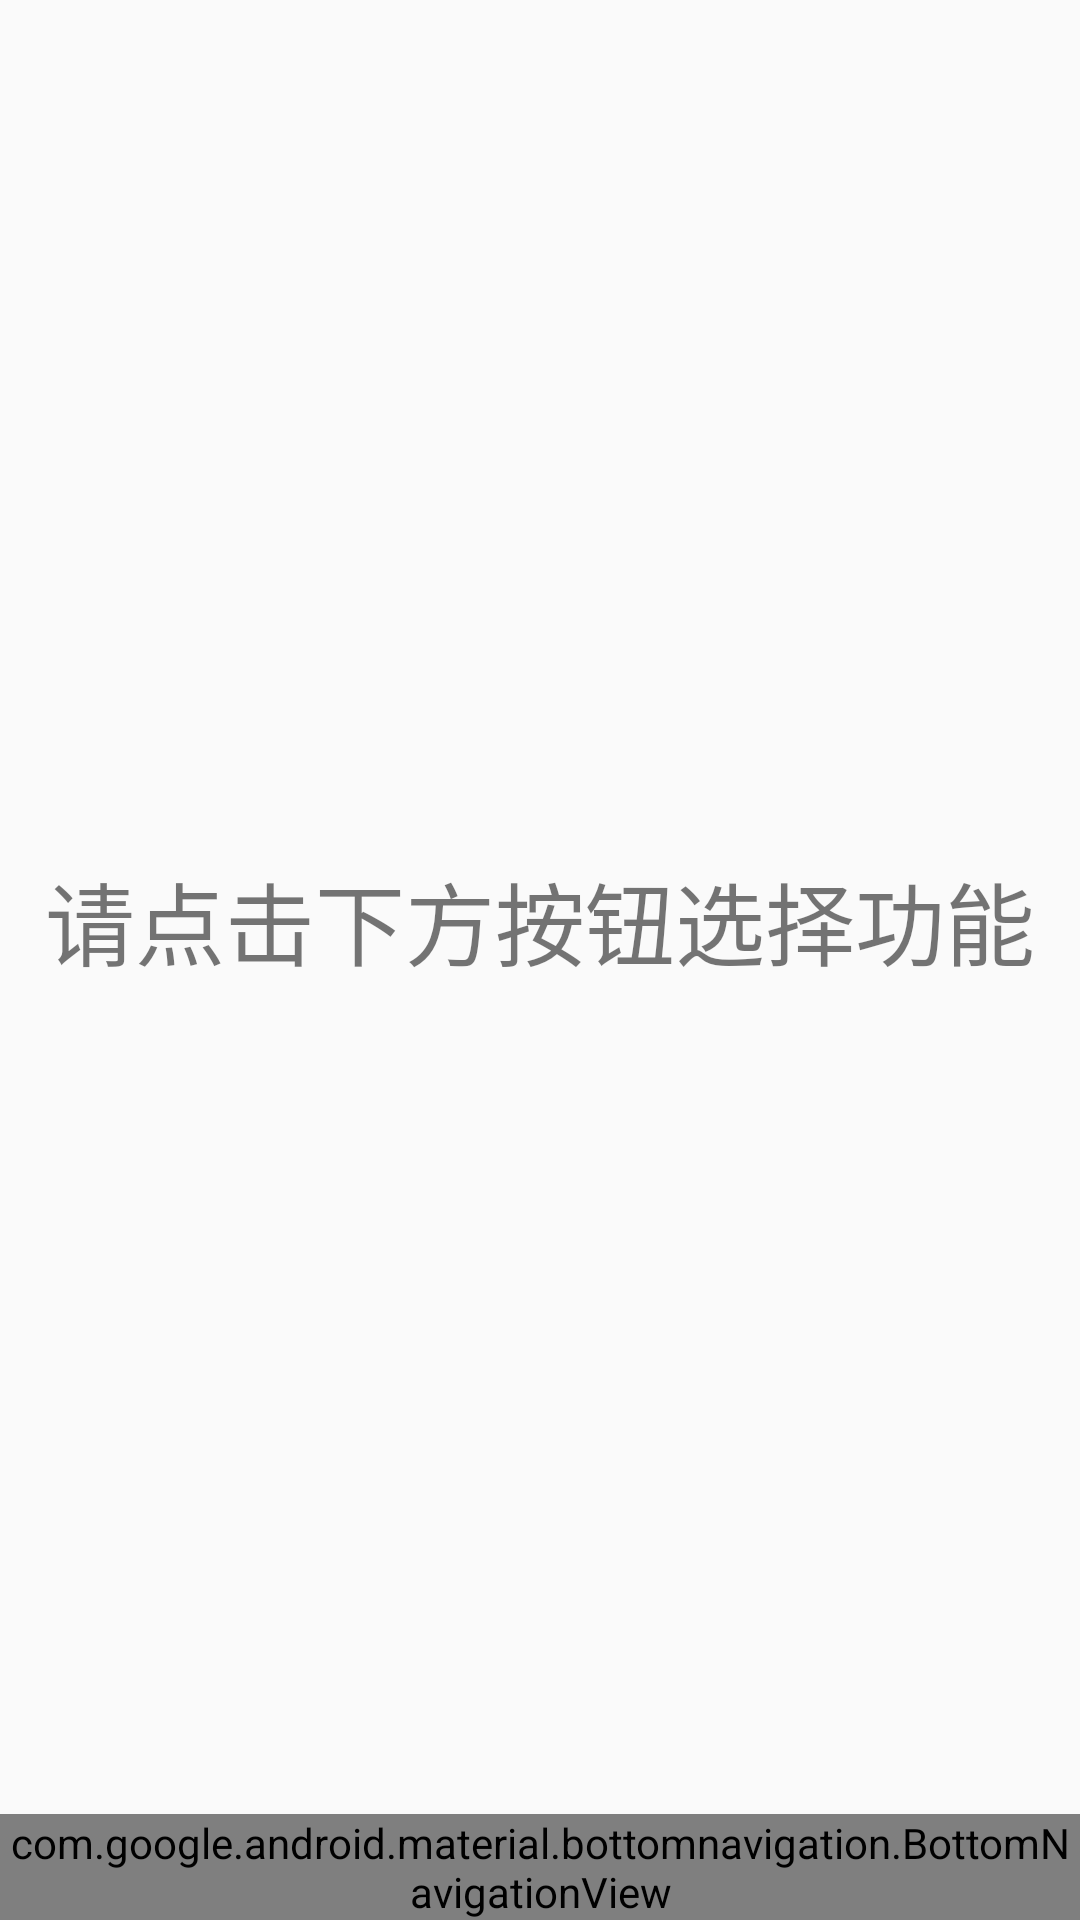

Reconstruct the res/layout file that produces this screen, plus the resources it refers to.
<!-- AndroidManifest.xml: application theme AppTheme -->
<!-- res/layout/activity_main.xml -->
<?xml version="1.0" encoding="utf-8"?>
<androidx.constraintlayout.widget.ConstraintLayout xmlns:android="http://schemas.android.com/apk/res/android"
    xmlns:app="http://schemas.android.com/apk/res-auto"
    xmlns:tools="http://schemas.android.com/tools"
    android:id="@+id/container"
    android:layout_width="match_parent"
    android:layout_height="match_parent"
    tools:context=".MainActivity">

    <TextView
        android:layout_width="wrap_content"
        android:layout_height="wrap_content"
        android:layout_marginStart="8dp"
        android:layout_marginTop="8dp"
        android:layout_marginEnd="8dp"
        android:text="@string/name_welecome"
        android:textSize="30sp"
        app:layout_constraintBottom_toTopOf="@+id/nav_view"
        app:layout_constraintEnd_toEndOf="parent"
        app:layout_constraintStart_toStartOf="@+id/listFragment"
        app:layout_constraintTop_toTopOf="@+id/listFragment" />
    <FrameLayout
        android:id="@+id/listFragment"
        android:layout_width="match_parent"
        android:layout_height="match_parent"
        />
    <com.google.android.material.bottomnavigation.BottomNavigationView
        android:id="@+id/nav_view"
        android:layout_width="0dp"
        android:layout_height="wrap_content"
        android:layout_marginStart="0dp"
        android:layout_marginEnd="0dp"
        android:background="?android:attr/windowBackground"
        app:layout_constraintBottom_toBottomOf="parent"
        app:layout_constraintLeft_toLeftOf="parent"
        app:layout_constraintRight_toRightOf="parent"
        app:menu="@menu/bottom_nav_menu" />

</androidx.constraintlayout.widget.ConstraintLayout>
<!-- resources referenced by this layout -->
<resources>
  <string name="name_welecome">请点击下方按钮选择功能</string>
  <style name="AppTheme" parent="Theme.AppCompat.Light.DarkActionBar">
          
          <item name="colorPrimary">@color/colorPrimary</item>
          <item name="colorPrimaryDark">@color/colorPrimaryDark</item>
          <item name="colorAccent">#18e725</item>
      </style>
  <!-- not gathered from this repository: default colours our renderer supplied (Android Studio template values) -->
  <color name="colorPrimary">#FF6200EE</color>
  <color name="colorPrimaryDark">#FF3700B3</color>
</resources>
